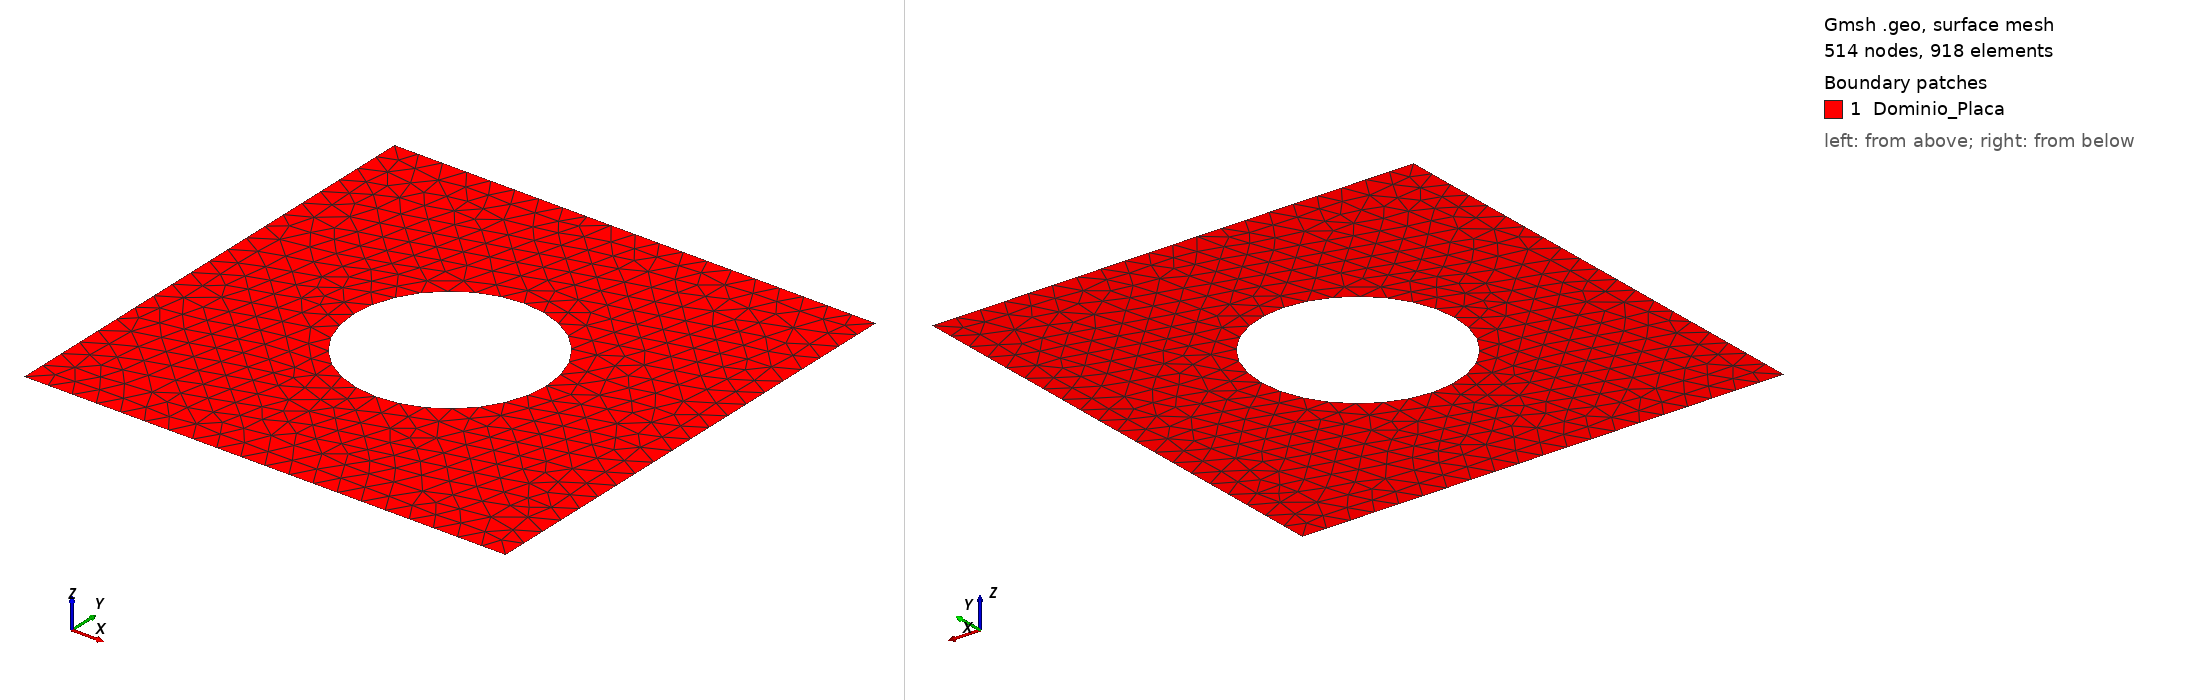

Gmsh geometry script, surface-meshed: 514 nodes, 918 surface elements. Boundary patches (legend numbers): 1 Dominio_Placa. Left view from above one corner, right view from below the opposite corner. Legend entries are the model's physical surfaces. The drawing asked Gmsh for element sizes between 1% and 20% of the model's largest extent; the script's own settings can give other sizes.

=== placa.geo (drawn) ===
// Parámetros de control
lc = 0.1;       // Tamaño de los elementos de la malla
L = 2.0;        // Lado de la placa
r = 0.4;        // Radio del agujero central

// --- Puntos del contorno exterior (Placa) ---
Point(1) = {-L/2, -L/2, 0, lc};
Point(2) = { L/2, -L/2, 0, lc};
Point(3) = { L/2,  L/2, 0, lc};
Point(4) = {-L/2,  L/2, 0, lc};

// --- Líneas del contorno exterior ---
Line(1) = {1, 2};
Line(2) = {2, 3};
Line(3) = {3, 4};
Line(4) = {4, 1};

// --- Puntos del contorno interior (Agujero) ---
Point(5) = {0, 0, 0, lc};   // Centro
Point(6) = {r, 0, 0, lc};
Point(7) = {0, r, 0, lc};
Point(8) = {-r, 0, 0, lc};
Point(9) = {0, -r, 0, lc};

// --- Arcos para formar el círculo ---
Circle(5) = {6, 5, 7};
Circle(6) = {7, 5, 8};
Circle(7) = {8, 5, 9};
Circle(8) = {9, 5, 6};

// --- Definición de Bucles (Loops) ---
Curve Loop(1) = {1, 2, 3, 4};    // Perímetro exterior
Curve Loop(2) = {5, 6, 7, 8};    // Perímetro interior

// --- Definición de la Superficie (Resta de Loops) ---
Plane Surface(1) = {1, 2};

// --- Definición de Grupos Físicos (Para exportar) ---
Physical Curve("Apoyo_Izquierdo", 10) = {4};
Physical Curve("Carga_Derecha", 11) = {2};
Physical Surface("Dominio_Placa", 12) = {1};
